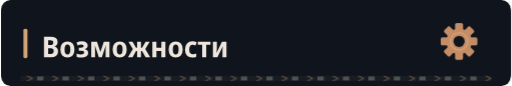
t = 0.00 s
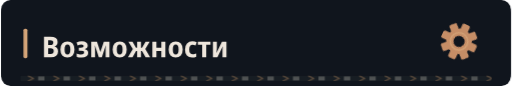
t = 1.67 s
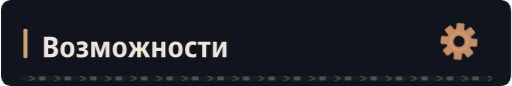
t = 3.33 s
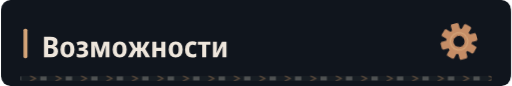
t = 5.00 s
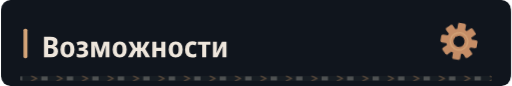
t = 6.67 s
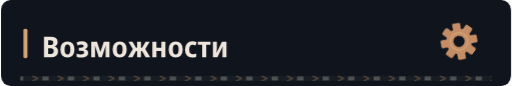
t = 8.33 s

The animated SVG that drew these frames (rendered in a browser with its animation timeline set to each time). Animation: 4 CSS @keyframes rules; frames cover the first 8.33 s, repeats indefinitely.

<svg xmlns="http://www.w3.org/2000/svg" width="640" height="108" viewBox="0 0 640 108" role="img"><defs><clipPath id="motion-frame"><rect x="1.0" y="1.0" width="638.0" height="106.0" rx="14" /></clipPath><clipPath id="motion-belt"><rect x="24.0" y="95.0" width="592.0" height="7" rx="1" /></clipPath><linearGradient id="motion-sheen" x1="0" y1="0" x2="1" y2=".2"><stop offset="0" stop-color="#e2c6a4" stop-opacity="0" /><stop offset=".46" stop-color="#e2c6a4" stop-opacity="0" /><stop offset=".5" stop-color="#e2c6a4" stop-opacity=".11" /><stop offset=".54" stop-color="#e2c6a4" stop-opacity="0" /><stop offset="1" stop-color="#e2c6a4" stop-opacity="0" /></linearGradient></defs><style>
@keyframes profile-belt { to { transform: translateX(32px); } }
@keyframes profile-sheen { to { transform: translateX(1920px); } }
@keyframes profile-gear { to { transform: rotate(360deg); } }
@keyframes profile-signal { 0%,100% { opacity: .35; } 50% { opacity: .85; } }
.profile-conveyor { animation: profile-belt 1.6s linear infinite; }
.profile-sheen { animation: profile-sheen 9s linear infinite; animation-delay: -7.96s; }
.profile-gear { transform-origin: 0px 0px; animation: profile-gear 24s linear infinite; }
.profile-signal { animation: profile-signal 6s cubic-bezier(.77,0,.175,1) infinite; animation-delay: -7.96s; }
@media (prefers-reduced-motion: reduce) {
 .profile-conveyor, .profile-sheen, .profile-gear, .profile-signal { animation: none; }
 .profile-sheen { opacity: 0; }
}
</style><title>Возможности</title><rect width="640" height="108" rx="16" fill="#0d1117" /><g clip-path="url(#motion-frame)" pointer-events="none"><rect x="-640.0" y="0.0" width="640.0" height="108.0" fill="url(#motion-sheen)" class="profile-sheen" /></g><rect width="640" height="108" rx="12" fill="#10151d" /><rect x="28" y="36.0" width="5" height="37" rx="2" fill="#d4a478" /><g transform="translate(51 72) scale(0.036 -0.036)" fill="#eee6dc"><path transform="translate(0 0)" d="M77 0V714H294Q427 714 490.0 670.5Q553 627 553 537Q553 471 521.0 430.5Q489 390 440 379V374Q495 361 532.0 323.0Q569 285 569 207Q569 110 503.5 55.0Q438 0 325 0ZM223 427H299Q353 427 377.5 450.0Q402 473 402 516Q402 597 293 597H223ZM223 118H310Q365 118 391.0 144.0Q417 170 417 219Q417 264 390.0 289.0Q363 314 305 314H223Z" /><path transform="translate(610 0)" d="M285 -10Q170 -10 105.0 64.5Q40 139 40 274Q40 407 106.0 481.5Q172 556 288 556Q403 556 467.0 482.0Q531 408 531 274Q531 140 466.0 65.0Q401 -10 285 -10ZM286 103Q339 103 363.0 144.0Q387 185 387 274Q387 363 363.0 403.5Q339 444 286 444Q234 444 209.5 403.0Q185 362 185 274Q185 186 209.5 144.5Q234 103 286 103Z" /><path transform="translate(1182 0)" d="M209 -10Q165 -10 118.5 -2.5Q72 5 36 20V136Q76 119 115.0 111.0Q154 103 191 103Q294 103 294 169Q294 202 268.5 217.0Q243 232 189 232H111V332H184Q282 332 282 392Q282 447 201 447Q141 447 71 416L32 518Q119 557 218 557Q314 557 367.5 518.5Q421 480 421 411Q421 315 323 290V285Q379 275 408.0 241.0Q437 207 437 155Q437 77 377.0 33.5Q317 -10 209 -10Z" /><path transform="translate(1655 0)" d="M71 0V546H271L390 187L510 546H706V0H573V265Q573 341 580 412H576L441 0H336L200 413H196Q203 343 203 263V0Z" /><path transform="translate(2432 0)" d="M285 -10Q170 -10 105.0 64.5Q40 139 40 274Q40 407 106.0 481.5Q172 556 288 556Q403 556 467.0 482.0Q531 408 531 274Q531 140 466.0 65.0Q401 -10 285 -10ZM286 103Q339 103 363.0 144.0Q387 185 387 274Q387 363 363.0 403.5Q339 444 286 444Q234 444 209.5 403.0Q185 362 185 274Q185 186 209.5 144.5Q234 103 286 103Z" /><path transform="translate(3004 0)" d="M4 0 173 288 19 546H162L284 335H322V546H457V335H495L617 546H761L607 288L776 0H618L493 223H457V0H322V223H286L162 0Z" /><path transform="translate(3784 0)" d="M74 0V546H215V332H387V546H528V0H387V220H215V0Z" /><path transform="translate(4386 0)" d="M285 -10Q170 -10 105.0 64.5Q40 139 40 274Q40 407 106.0 481.5Q172 556 288 556Q403 556 467.0 482.0Q531 408 531 274Q531 140 466.0 65.0Q401 -10 285 -10ZM286 103Q339 103 363.0 144.0Q387 185 387 274Q387 363 363.0 403.5Q339 444 286 444Q234 444 209.5 403.0Q185 362 185 274Q185 186 209.5 144.5Q234 103 286 103Z" /><path transform="translate(4958 0)" d="M288 -10Q167 -10 103.0 61.5Q39 133 39 268Q39 409 108.5 483.0Q178 557 294 557Q382 557 447 522L406 413Q351 440 305 440Q246 440 215.5 397.0Q185 354 185 271Q185 108 314 108Q341 108 371.5 115.0Q402 122 431 136V20Q371 -10 288 -10Z" /><path transform="translate(5435 0)" d="M160 0V437H11V546H451V437H302V0Z" /><path transform="translate(5896 0)" d="M74 0V546H211V345Q211 314 209.0 278.0Q207 242 204.0 211.0Q201 180 198 163H202L389 546H546V0H408V207Q408 258 412.0 305.0Q416 352 419 376H415L231 0Z" /></g><g transform="translate(575 52.0) scale(1)"><g class="profile-gear" fill="#c58d66"><rect x="-5" y="-23" width="10" height="15" rx="2" transform="rotate(0)" /><rect x="-5" y="-23" width="10" height="15" rx="2" transform="rotate(45)" /><rect x="-5" y="-23" width="10" height="15" rx="2" transform="rotate(90)" /><rect x="-5" y="-23" width="10" height="15" rx="2" transform="rotate(135)" /><rect x="-5" y="-23" width="10" height="15" rx="2" transform="rotate(180)" /><rect x="-5" y="-23" width="10" height="15" rx="2" transform="rotate(225)" /><rect x="-5" y="-23" width="10" height="15" rx="2" transform="rotate(270)" /><rect x="-5" y="-23" width="10" height="15" rx="2" transform="rotate(315)" /><circle r="16" /><circle r="7" fill="#10151d" /><circle r="11" fill="none" stroke="#d4a478" stroke-width="1.5" /></g></g><g clip-path="url(#motion-belt)" pointer-events="none"><rect x="24.0" y="95.0" width="592.0" height="7" fill="#171d23" /><g class="profile-conveyor"><path d="M-32 95l7 3.5 -7 3.5" fill="none" stroke="#9e7956" stroke-width="1.5" opacity=".55" /><rect x="-19.0" y="96.0" width="8" height="5" fill="#a5a29b" opacity=".4" /><path d="M0 95l7 3.5 -7 3.5" fill="none" stroke="#9e7956" stroke-width="1.5" opacity=".55" /><rect x="13.0" y="96.0" width="8" height="5" fill="#a5a29b" opacity=".4" /><path d="M32 95l7 3.5 -7 3.5" fill="none" stroke="#9e7956" stroke-width="1.5" opacity=".55" /><rect x="45.0" y="96.0" width="8" height="5" fill="#a5a29b" opacity=".4" /><path d="M64 95l7 3.5 -7 3.5" fill="none" stroke="#9e7956" stroke-width="1.5" opacity=".55" /><rect x="77.0" y="96.0" width="8" height="5" fill="#a5a29b" opacity=".4" /><path d="M96 95l7 3.5 -7 3.5" fill="none" stroke="#9e7956" stroke-width="1.5" opacity=".55" /><rect x="109.0" y="96.0" width="8" height="5" fill="#a5a29b" opacity=".4" /><path d="M128 95l7 3.5 -7 3.5" fill="none" stroke="#9e7956" stroke-width="1.5" opacity=".55" /><rect x="141.0" y="96.0" width="8" height="5" fill="#a5a29b" opacity=".4" /><path d="M160 95l7 3.5 -7 3.5" fill="none" stroke="#9e7956" stroke-width="1.5" opacity=".55" /><rect x="173.0" y="96.0" width="8" height="5" fill="#a5a29b" opacity=".4" /><path d="M192 95l7 3.5 -7 3.5" fill="none" stroke="#9e7956" stroke-width="1.5" opacity=".55" /><rect x="205.0" y="96.0" width="8" height="5" fill="#a5a29b" opacity=".4" /><path d="M224 95l7 3.5 -7 3.5" fill="none" stroke="#9e7956" stroke-width="1.5" opacity=".55" /><rect x="237.0" y="96.0" width="8" height="5" fill="#a5a29b" opacity=".4" /><path d="M256 95l7 3.5 -7 3.5" fill="none" stroke="#9e7956" stroke-width="1.5" opacity=".55" /><rect x="269.0" y="96.0" width="8" height="5" fill="#a5a29b" opacity=".4" /><path d="M288 95l7 3.5 -7 3.5" fill="none" stroke="#9e7956" stroke-width="1.5" opacity=".55" /><rect x="301.0" y="96.0" width="8" height="5" fill="#a5a29b" opacity=".4" /><path d="M320 95l7 3.5 -7 3.5" fill="none" stroke="#9e7956" stroke-width="1.5" opacity=".55" /><rect x="333.0" y="96.0" width="8" height="5" fill="#a5a29b" opacity=".4" /><path d="M352 95l7 3.5 -7 3.5" fill="none" stroke="#9e7956" stroke-width="1.5" opacity=".55" /><rect x="365.0" y="96.0" width="8" height="5" fill="#a5a29b" opacity=".4" /><path d="M384 95l7 3.5 -7 3.5" fill="none" stroke="#9e7956" stroke-width="1.5" opacity=".55" /><rect x="397.0" y="96.0" width="8" height="5" fill="#a5a29b" opacity=".4" /><path d="M416 95l7 3.5 -7 3.5" fill="none" stroke="#9e7956" stroke-width="1.5" opacity=".55" /><rect x="429.0" y="96.0" width="8" height="5" fill="#a5a29b" opacity=".4" /><path d="M448 95l7 3.5 -7 3.5" fill="none" stroke="#9e7956" stroke-width="1.5" opacity=".55" /><rect x="461.0" y="96.0" width="8" height="5" fill="#a5a29b" opacity=".4" /><path d="M480 95l7 3.5 -7 3.5" fill="none" stroke="#9e7956" stroke-width="1.5" opacity=".55" /><rect x="493.0" y="96.0" width="8" height="5" fill="#a5a29b" opacity=".4" /><path d="M512 95l7 3.5 -7 3.5" fill="none" stroke="#9e7956" stroke-width="1.5" opacity=".55" /><rect x="525.0" y="96.0" width="8" height="5" fill="#a5a29b" opacity=".4" /><path d="M544 95l7 3.5 -7 3.5" fill="none" stroke="#9e7956" stroke-width="1.5" opacity=".55" /><rect x="557.0" y="96.0" width="8" height="5" fill="#a5a29b" opacity=".4" /><path d="M576 95l7 3.5 -7 3.5" fill="none" stroke="#9e7956" stroke-width="1.5" opacity=".55" /><rect x="589.0" y="96.0" width="8" height="5" fill="#a5a29b" opacity=".4" /><path d="M608 95l7 3.5 -7 3.5" fill="none" stroke="#9e7956" stroke-width="1.5" opacity=".55" /><rect x="621.0" y="96.0" width="8" height="5" fill="#a5a29b" opacity=".4" /><path d="M640 95l7 3.5 -7 3.5" fill="none" stroke="#9e7956" stroke-width="1.5" opacity=".55" /><rect x="653.0" y="96.0" width="8" height="5" fill="#a5a29b" opacity=".4" /></g></g></svg>
